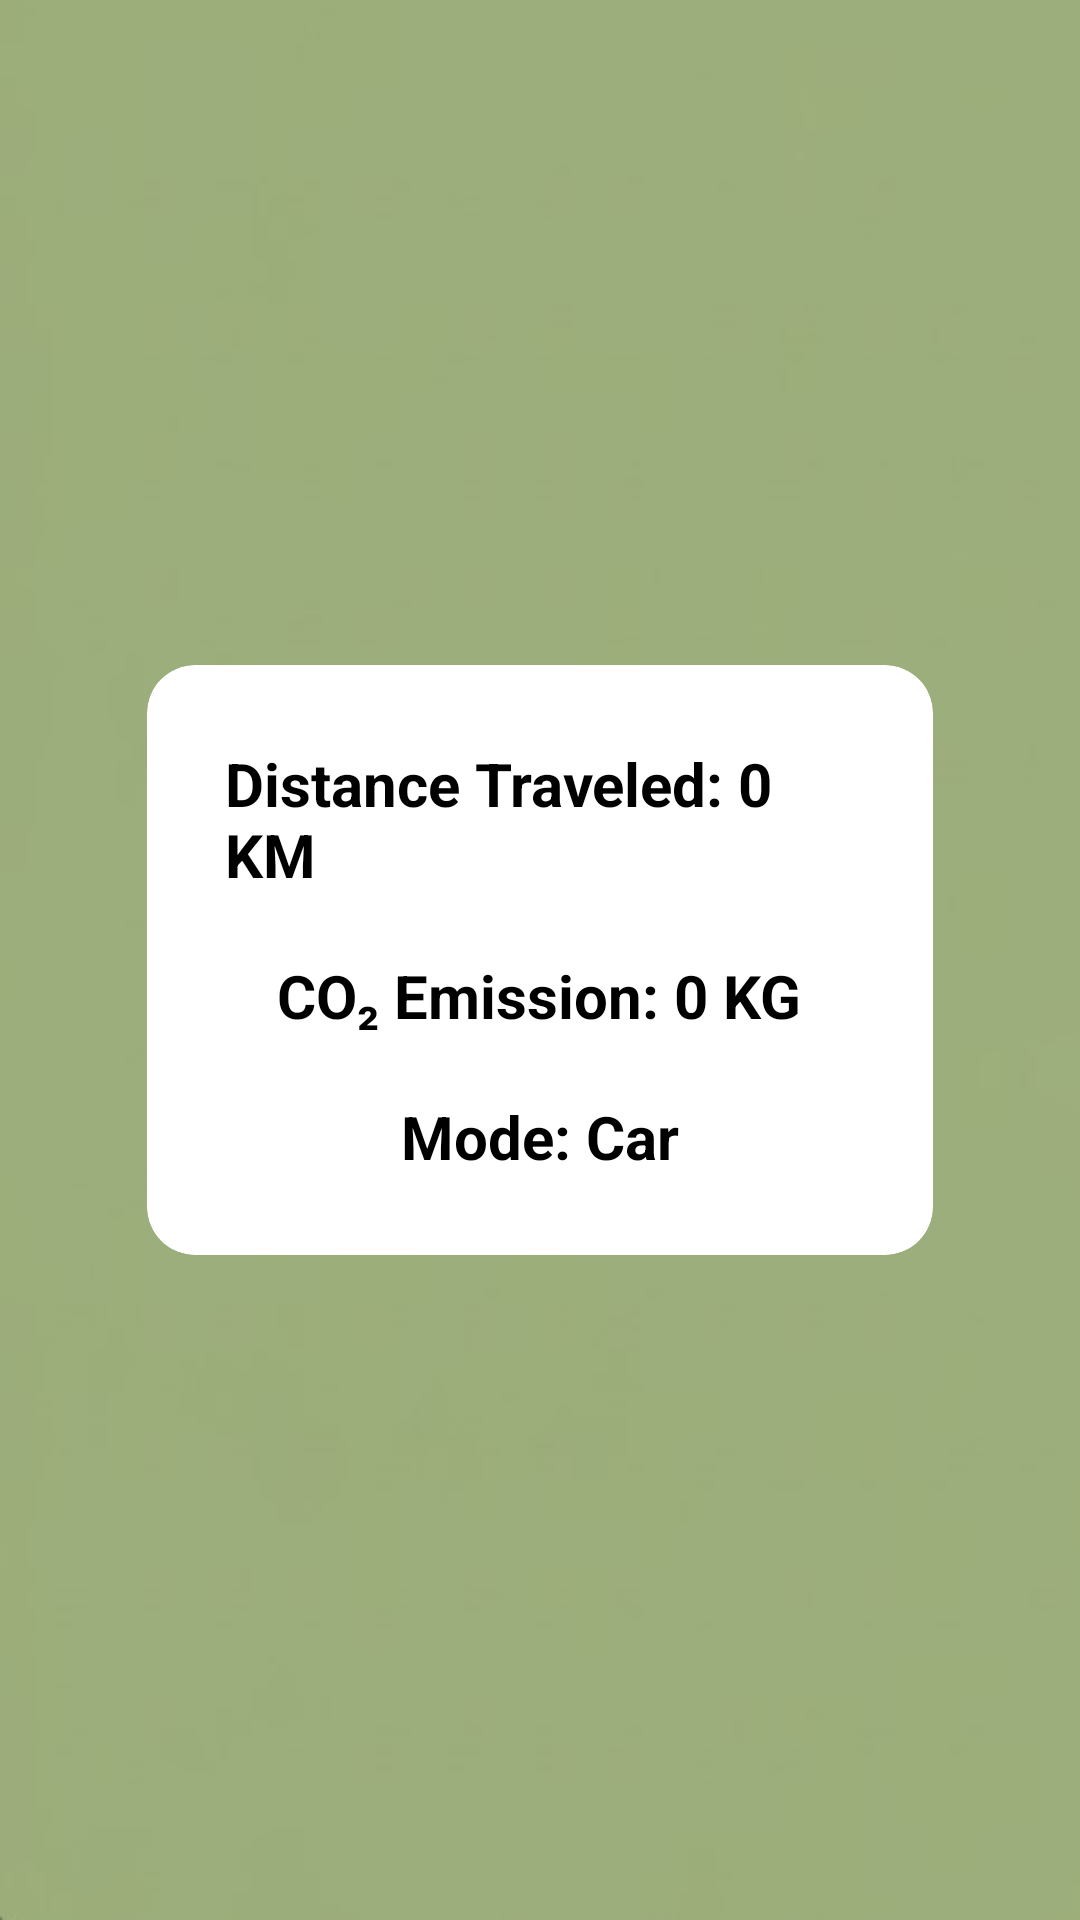

Write the Android layout XML for this screen, with the resource values it uses.
<!-- AndroidManifest.xml: application theme Theme.Firstpage -->
<!-- res/layout/activity_transportation.xml -->
<?xml version="1.0" encoding="utf-8"?>
<LinearLayout
    xmlns:android="http://schemas.android.com/apk/res/android"
    xmlns:app="http://schemas.android.com/apk/res-auto"
    android:layout_width="match_parent"
    android:layout_height="match_parent"
    android:gravity="center"
    android:orientation="vertical"
    android:padding="20dp"
    android:background="@drawable/background">

    <androidx.cardview.widget.CardView
        android:layout_width="wrap_content"
        android:layout_height="wrap_content"
        android:layout_margin="16dp"
        app:cardUseCompatPadding="true"
        app:cardPreventCornerOverlap="true"
        app:cardCornerRadius="16dp"
        app:cardElevation="8dp"
        app:cardBackgroundColor="@android:color/white">

        <LinearLayout
            android:layout_width="wrap_content"
            android:layout_height="wrap_content"
            android:orientation="vertical"
            android:padding="16dp"
            android:gravity="center">

            
            <TextView
                android:id="@+id/textViewDistance"
                android:layout_width="wrap_content"
                android:layout_height="wrap_content"
                android:text="Distance Traveled: 0 KM"
                android:textSize="20sp"
                android:textStyle="bold"
                android:textColor="@android:color/black"
                android:padding="10dp"/>

            <TextView
                android:id="@+id/textViewCarbon"
                android:layout_width="wrap_content"
                android:layout_height="wrap_content"
                android:text="CO₂ Emission: 0 KG"
                android:textSize="20sp"
                android:textStyle="bold"
                android:textColor="@android:color/black"
                android:padding="10dp"/>

            <TextView
                android:id="@+id/textViewTravelMode"
                android:layout_width="wrap_content"
                android:layout_height="wrap_content"
                android:text="Mode: Car"
                android:textSize="20sp"
                android:textStyle="bold"
                android:textColor="@android:color/black"
                android:padding="10dp"/>
        </LinearLayout>
    </androidx.cardview.widget.CardView>

</LinearLayout>
<!-- resources referenced by this layout -->
<resources>
  <!-- drawable background: jpg bitmap (drawable, 9536 bytes) -->
</resources>
